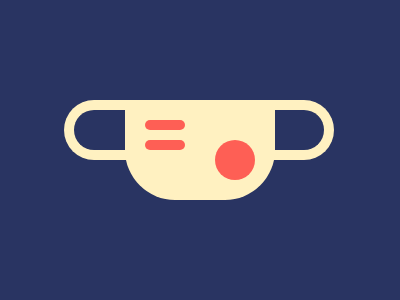

Write a web page that renders exactly this picture using CSS.

<p l><p c><p a><p a><p b><style>*{background:#293462;color:FFF1C1;margin:var(--m,)}p{position:fixed;background:var(--b,#FE5F55);border-radius:var(--r,53q);height:40;width:40}[l]{width:55;--b:0;--r:53q 0 0 53q;border:10px solid;border-right:0;margin:100 64;-webkit-box-reflect:right 35vw}[c]{width:150;height:100;--r:0 0 53q 53q;--b:#FFF1C1;margin:100 125}[a]{height:10;top:120;left:145}[a]+[a]{top:140}[b]{margin:140 215
